Dataset: datera-quest (GitHub, AffrizaWildanFauzan/datera-quest). Classes: Albizia saponaria, Dendrobium leonis, Dracaena trifasciata, Echinodorus radican, Gymnocalycium, Hopea bilitonensis, Impatiens walleriana, Lagerstroemia speciosa, Ixora acuminata, Monstera adansonii, Nepenthes sumatrana, Alocasia Black Velvet, Nepenthes reinwardtiana, Ochna kirkii, Philodendron Lemon, Portulaca sp, Quassia amara, Reutealis trisperma, Rosa sp, Russelia equisetiformis, Syzygium myrtifolium, Tabernaemontana corymbosa, Anacampseros rufescens Sunrise, 3 apocynacaea, Areca catechu, Catharanthus roseus, Ceiba pentandra, Cuphea hyssopifolia, Cymbidium bicolor, Dendrobium Uthai White.

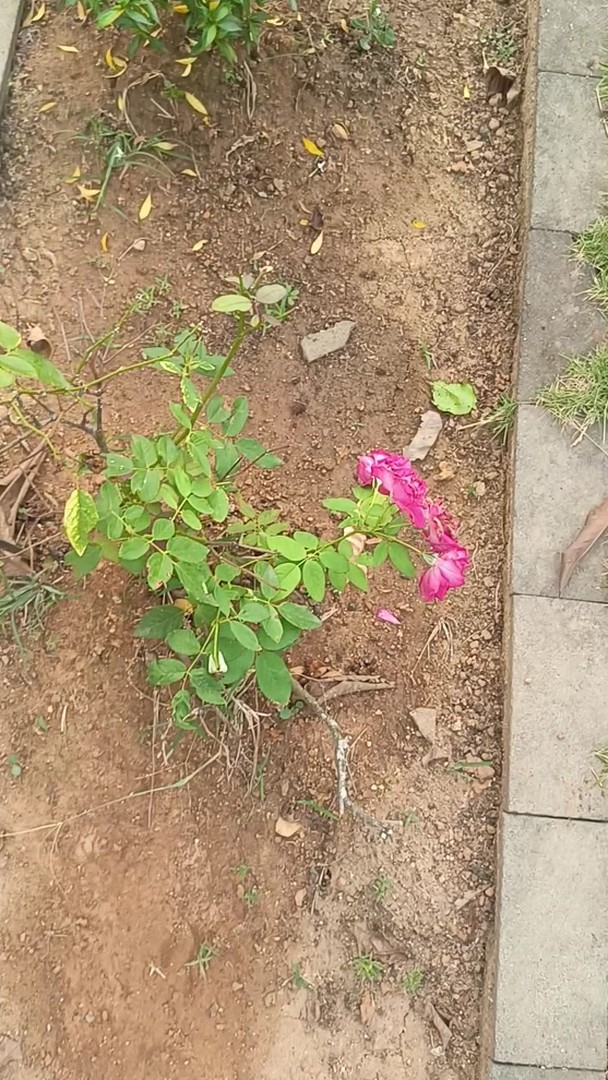
Label: Rosa sp

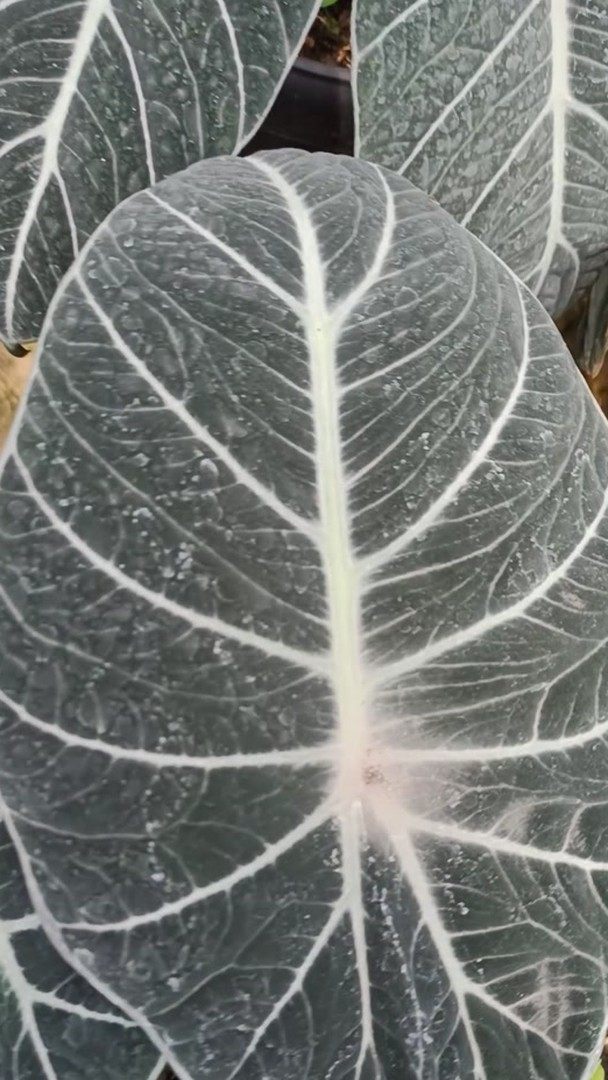
Label: Alocasia Black Velvet

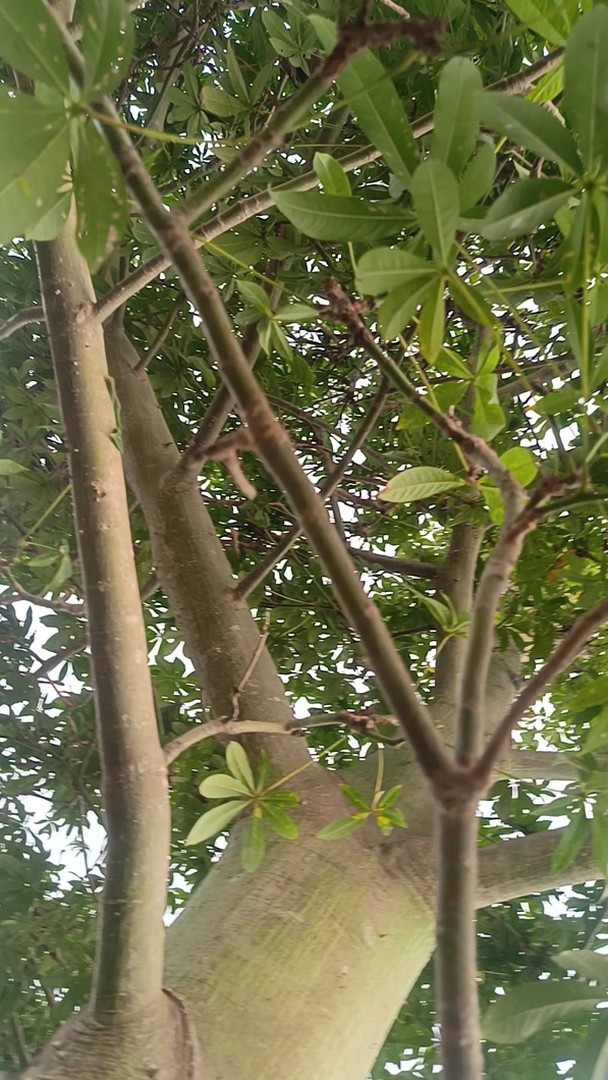
Label: Ceiba pentandra

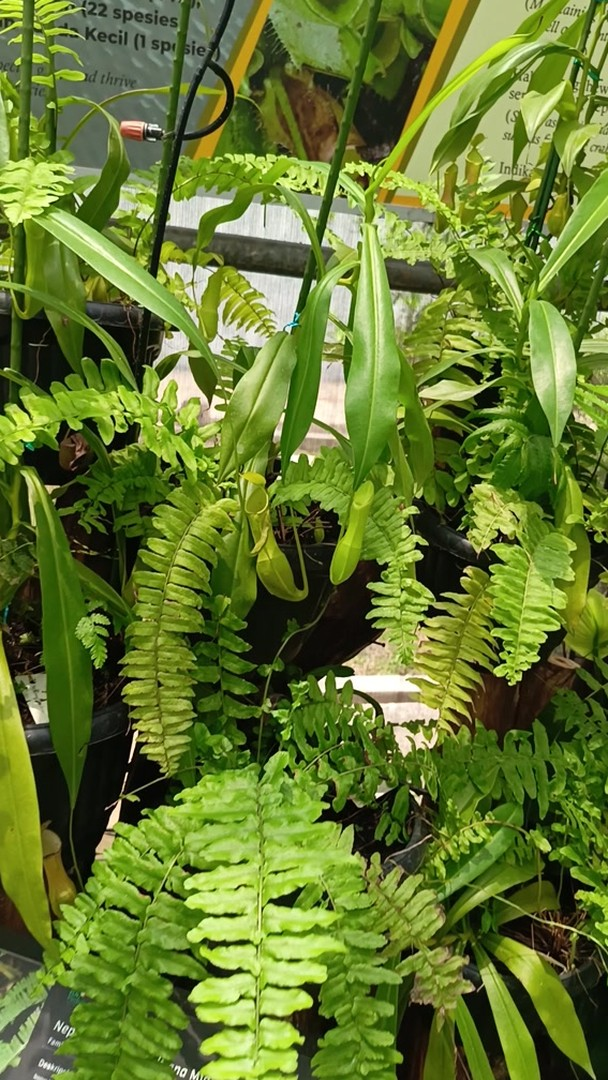
Label: Nepenthes reinwardtiana

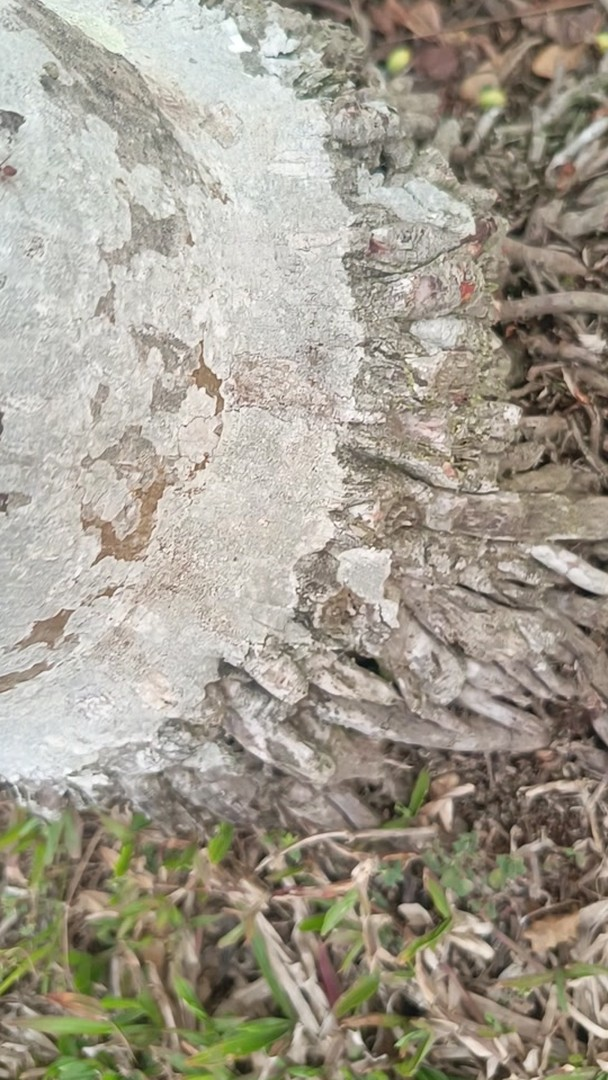
Label: Areca catechu

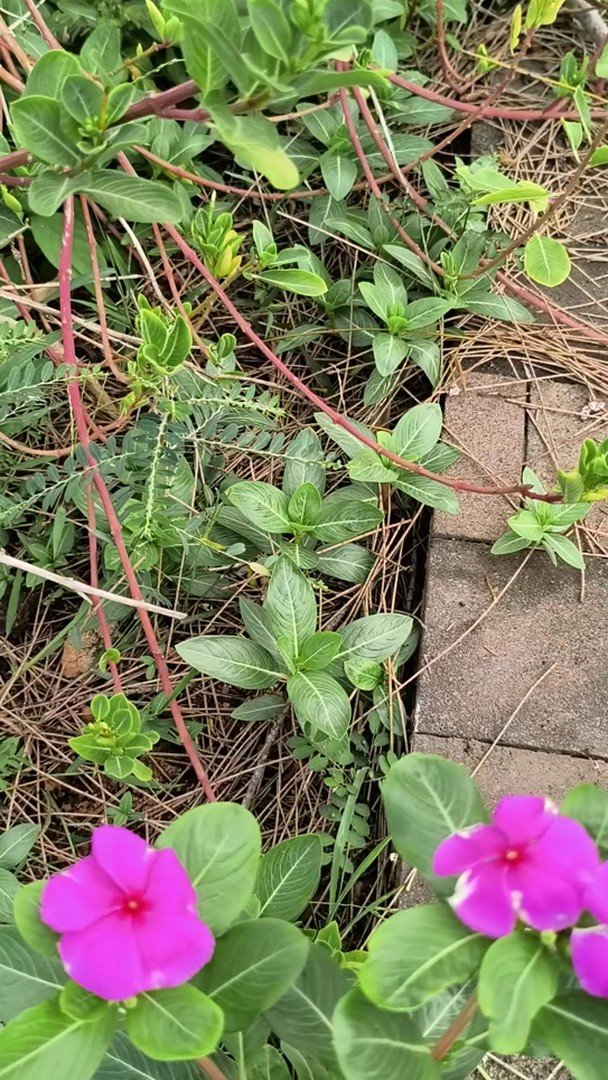
Label: Catharanthus roseus
